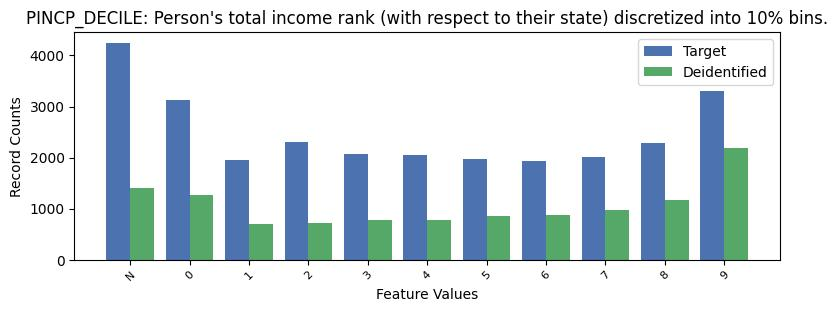

Values plotted in this chart, from the file beside it:
, PINCP_DECILE, count_target, count_deidentified
0, -1, 4247, 1414
1, 9, 3308, 2197
2, 0, 3121, 1270
3, 2, 2301, 725
4, 8, 2295, 1169
5, 3, 2062, 774
6, 4, 2046, 787
7, 7, 2012, 970
8, 5, 1980, 860
9, 1, 1951, 709
10, 6, 1930, 881
